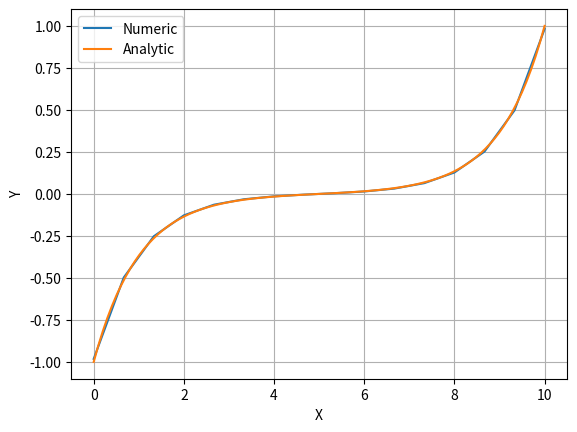

Python code for this plot:
"""
Código para testar fundamentos teoricos da análise pro elementos finitos com malha equiespaçada

Probema simulado unidimensional:

u^2-u=0

du/dx (0) = 1
du/dx (10) = 1

onde "u" é a variável dependendete e "x" a independente
"""

import math as mt
import numpy as np
import matplotlib.pyplot as plt

ci = 1                                  # Condição de contorno inicial
cf = 1                                  # Condição de contorno final
ls = 10                                 # Limite superior do domínio
li = 0                                  # Limite inferior do domínio
numero_elementos = 15                   # Número de elementos no domínio

ta_ele = (ls-li)/numero_elementos       # Tamanho do elemento padrão

# Criando matriz de rigidez "K" para o elemento

K_e = np.zeros((2, 2))

K_e[0][0] = (ta_ele/3) + (1/ta_ele)
K_e[0][1] = (-1/ta_ele)+(ta_ele/6)
K_e[1][0] = K_e[0][1]
K_e[1][1] = K_e[0][0]

# Criando matriz de rigidez global

K = np.zeros((numero_elementos+1, numero_elementos+1))

for i in range(0, numero_elementos, 1):
    for j in range(0, 2, 1):
        for n in range(0, 2, 1):
            K[j+i][n+i] = K_e[j][n]+K[j+i][n+i]

# Criando a matrix forçante

F = np.zeros((numero_elementos+1, 1))

# Para as condições de contorno impostas

F[0][0] = -1
F[numero_elementos][0] = 1

# Solucionando o sistema trilinear pelo método de Thomas
# 1 - Reduzir a linha diagonal mais a esquerda

for i in range(1, numero_elementos+1, 1):
    K[i][i] = K[i][i] - ((K[i][i-1]*K[i-1][i])/K[i-1][i-1])

# 1 - Recalcular a coluna do termo forçante

for i in range(1, numero_elementos+1, 1):
    F[i][0] = F[i][0] - ((F[i-1][0]*K[i][i-1])/K[i-1][i-1])

# 1 - Zerar diagonal mais a esquerda

for i in range(0, numero_elementos, 1):
    K[i+1][i] = 0

# Criando matriz solução
U = np.zeros((numero_elementos+1, 1))

U[numero_elementos][0] = F[numero_elementos][0]/K[numero_elementos][numero_elementos]

for i in range(numero_elementos-1, -1, -1):
    U[i][0] = (F[i][0] - (K[i][i+1]*U[i+1][0]))/K[i][i]

# Criar vetor para plotar

xn = np.zeros((1, numero_elementos+1))
passo = (ls-li)/numero_elementos
xn[0][0] = li
xn[0][numero_elementos] = ls

x = np.linspace(0, 10, 100)
y = -(np.exp(10-x)-np.exp(x))/(1+np.exp(10))

for i in range(1, numero_elementos, 1):
    xn[0][i] = passo*i

plt.grid()
plt.plot(xn[0, :], U[:, 0], label='Numeric')
plt.plot(x, y, label='Analytic')

plt.xlabel('X')
plt.ylabel('Y')

plt.legend()
plt.show()
